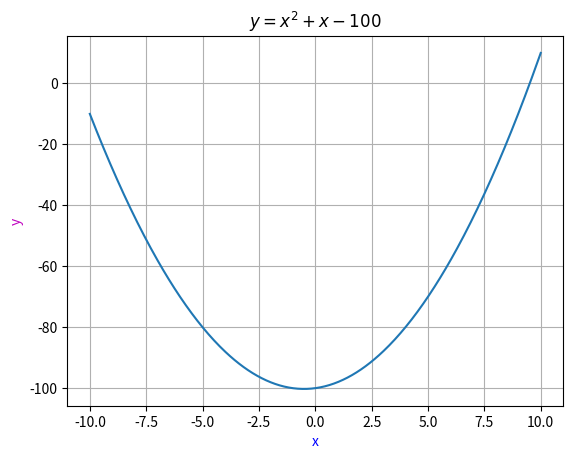

Write the Python code that produced this figure.
import numpy as np
import matplotlib.pyplot as plt

x = np.linspace(-10,10,400)
y = x**2 + x - 100

plt.plot(x,y)
plt.xlabel('x', color= 'b')
plt.ylabel('y', color= 'm')
plt.title('$y = x^2 + x -100$')
plt.grid(True)
plt.show()